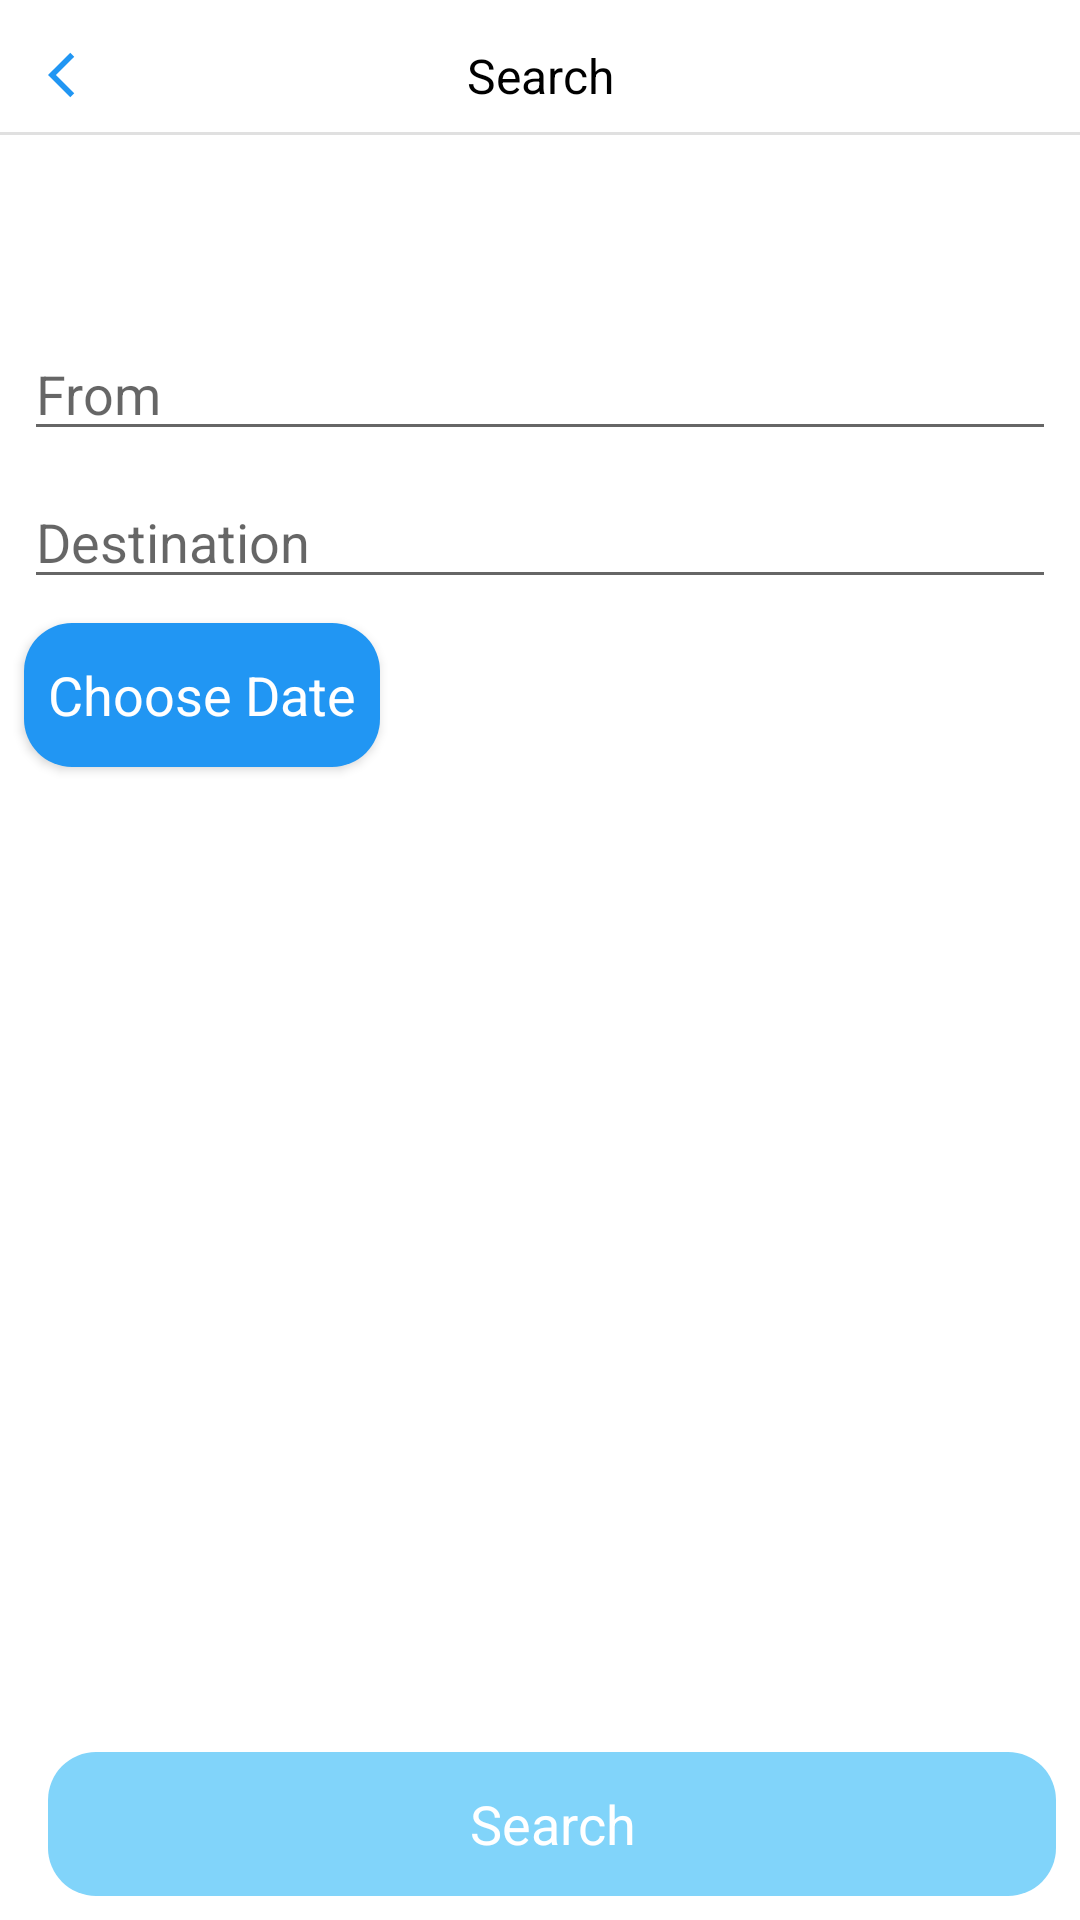

This screen was rendered from an Android layout file. Write that file and the resources it references.
<!-- AndroidManifest.xml: application theme Theme.AliBabaInternationalTask -->
<!-- res/layout/fragment_select_flight.xml -->
<?xml version="1.0" encoding="utf-8"?>
<androidx.constraintlayout.widget.ConstraintLayout xmlns:android="http://schemas.android.com/apk/res/android"
    xmlns:app="http://schemas.android.com/apk/res-auto"
    xmlns:tools="http://schemas.android.com/tools"
    android:layout_width="match_parent"
    android:layout_height="match_parent"
    tools:context=".feature.select.SelectFlightFragment">

    <ImageButton
        android:id="@+id/backIb"
        android:layout_width="wrap_content"
        android:layout_height="wrap_content"
        android:layout_margin="@dimen/margin_large"
        android:background="@android:color/transparent"
        android:contentDescription="@string/content_disc_arrow_back"
        app:layout_constraintStart_toStartOf="parent"
        app:layout_constraintTop_toTopOf="parent"
        app:srcCompat="@drawable/ic_arrow_back_18"
        app:tint="@color/blue_500" />

    <TextView
        android:id="@+id/textView4"
        style="@style/TxtTitle"
        android:layout_width="wrap_content"
        android:layout_height="wrap_content"
        android:text="@string/search"
        app:layout_constraintBottom_toBottomOf="@+id/backIb"
        app:layout_constraintEnd_toEndOf="parent"
        app:layout_constraintStart_toStartOf="parent"
        app:layout_constraintTop_toTopOf="@+id/backIb" />

    <View
        android:id="@+id/view"
        android:layout_width="0dp"
        android:layout_height="1dp"
        android:layout_marginTop="@dimen/margin"
        android:background="@color/gray300"
        app:layout_constraintEnd_toEndOf="parent"
        app:layout_constraintStart_toStartOf="parent"
        app:layout_constraintTop_toBottomOf="@+id/textView4" />

    <EditText
        android:id="@+id/travelFromEt"
        android:layout_width="0dp"
        android:layout_height="wrap_content"
        android:layout_marginStart="@dimen/margin"
        android:layout_marginTop="64dp"
        android:layout_marginEnd="@dimen/margin"
        android:hint="@string/hint_from"
        app:layout_constraintEnd_toEndOf="parent"
        app:layout_constraintStart_toStartOf="parent"
        app:layout_constraintTop_toBottomOf="@+id/view" />

    <EditText
        android:id="@+id/travelDestEt"
        android:layout_width="0dp"
        android:layout_height="wrap_content"
        android:layout_margin="@dimen/margin"
        android:hint="@string/hint_destination"
        app:layout_constraintEnd_toEndOf="parent"
        app:layout_constraintStart_toStartOf="parent"
        app:layout_constraintTop_toBottomOf="@+id/travelFromEt" />

    <Button
        android:id="@+id/btnSelectDate"
        style="@style/BtnPrimary"
        android:layout_width="wrap_content"
        android:layout_height="wrap_content"
        android:layout_marginTop="@dimen/margin"
        android:text="@string/choose_date"
        app:layout_constraintStart_toStartOf="@+id/travelDestEt"
        app:layout_constraintTop_toBottomOf="@+id/travelDestEt" />

    <TextView
        android:id="@+id/selectedDateTv"
        style="@style/TxtTitle"
        android:layout_width="wrap_content"
        android:layout_height="wrap_content"
        android:layout_marginTop="@dimen/margin"
        app:layout_constraintStart_toStartOf="@+id/btnSelectDate"
        app:layout_constraintTop_toBottomOf="@+id/btnSelectDate"
        tools:text="21 Des 2022" />

    <DatePicker
        android:id="@+id/datePicker"
        android:layout_width="0dp"
        android:layout_height="0dp"
        android:layout_margin="@dimen/margin_large"
        android:visibility="gone"
        app:layout_constraintBottom_toTopOf="@id/btnSearch"
        app:layout_constraintEnd_toEndOf="parent"
        app:layout_constraintStart_toStartOf="parent"
        app:layout_constraintTop_toBottomOf="@id/selectedDateTv" />

    <Button
        android:id="@+id/btnSearch"
        style="@style/BtnPrimary"
        android:layout_width="0dp"
        android:layout_height="wrap_content"
        android:layout_margin="@dimen/margin"
        android:enabled="false"
        android:text="@string/search"
        app:layout_constraintBottom_toBottomOf="parent"
        app:layout_constraintEnd_toEndOf="parent"
        app:layout_constraintStart_toStartOf="@+id/travelDestEt" />
</androidx.constraintlayout.widget.ConstraintLayout>
<!-- resources referenced by this layout -->
<resources>
  <color name="blue_500">#2196F3</color>
  <color name="gray300">#e0e0e0</color>
  <dimen name="margin">8dp</dimen>
  <dimen name="margin_large">16dp</dimen>
  <!-- drawable ic_arrow_back_18 (drawable) -->
  <vector xmlns:android="http://schemas.android.com/apk/res/android"
      android:width="18dp"
      android:height="18dp"
      android:viewportWidth="24"
      android:viewportHeight="24"
      android:tint="?attr/colorControlNormal">
    <path
        android:fillColor="@android:color/black"
        android:pathData="M11.67,3.87L9.9,2.1 0,12l9.9,9.9 1.77,-1.77L3.54,12z"/>
  </vector>
  <string name="choose_date">Choose Date</string>
  <string name="content_disc_arrow_back">Back</string>
  <string name="hint_destination">Destination</string>
  <string name="hint_from">From</string>
  <string name="search">Search</string>
  <style name="BtnPrimary" parent="Theme.AliBabaInternationalTask">
          <item name="android:textColor">@color/white</item>
          <item name="android:background">@drawable/bg_btn_primary</item>
          <item name="android:paddingStart">@dimen/padding</item>
          <item name="android:paddingEnd">@dimen/padding</item>
          <item name="android:textSize">@dimen/btn_text_size</item>
      </style>
  <style name="TxtTitle" parent="Theme.AliBabaInternationalTask">
          <item name="android:textColor">@color/black</item>
          <item name="android:textSize">@dimen/text_normal</item>
      </style>
  <style name="Theme.AliBabaInternationalTask" parent="Theme.MaterialComponents.DayNight.DarkActionBar">
          
          <item name="colorPrimary">@color/blue_500</item>
          <item name="colorPrimaryVariant">@color/blue_700</item>
          <item name="colorOnPrimary">@color/white</item>
          
          <item name="colorSecondary">@color/teal_200</item>
          <item name="colorSecondaryVariant">@color/teal_700</item>
          <item name="colorOnSecondary">@color/black</item>
          
          <item name="android:statusBarColor" tools:targetApi="l">?attr/colorPrimaryVariant</item>
          
      </style>
  <color name="white">#FFFFFFFF</color>
  <!-- drawable bg_btn_primary (drawable) -->
  <?xml version="1.0" encoding="utf-8"?>
  <selector xmlns:android="http://schemas.android.com/apk/res/android">
  
      <item android:state_enabled="true">
          <selector>
              <item android:state_pressed="true">
                  <shape android:shape="rectangle">
                      <corners android:radius="@dimen/card_view_radius" />
                      <solid android:color="@color/blue_700" />
                  </shape>
              </item>
  
              <item android:state_pressed="false">
                  <shape android:shape="rectangle">
                      <corners android:radius="@dimen/card_view_radius" />
                      <solid android:color="@color/blue_500" />
                  </shape>
              </item>
          </selector>
      </item>
  
      <item android:state_enabled="false">
          <shape android:shape="rectangle">
              <corners android:radius="@dimen/card_view_radius" />
              <solid android:color="@color/blue_200" />
          </shape>
      </item>
  </selector>
  <dimen name="padding">8dp</dimen>
  <dimen name="btn_text_size">18dp</dimen>
  <color name="black">#FF000000</color>
  <dimen name="text_normal">16sp</dimen>
  <color name="blue_700">#1976D2</color>
  <color name="teal_200">#FF03DAC5</color>
  <color name="teal_700">#FF018786</color>
  <dimen name="card_view_radius">16dp</dimen>
  <color name="blue_200">#81D4FA</color>
</resources>
